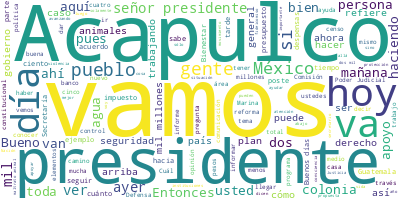

Source data for this figure (header and first rows):
Participante, Texto, Sentimiento, Palabras, Dia, Mes, Anio
PRESIDENTE ANDRES MANUEL LOPEZ OBRADOR, Buenos días. Ánimo., 0.0, 3, 31, 10, 2023
PRESIDENTE ANDRES MANUEL LOPEZ OBRADOR, Pues vamos a informar. Hoy correspondía …, 0.0, 47, 31, 10, 2023
PRESIDENTE ANDRES MANUEL LOPEZ OBRADOR, Vamos a comenzar, si ya están, adelante.…, 0.0, 15, 31, 10, 2023
EVELYN CECIA SALGADO PINEDA, ?Buenos días, presidente., 0.0, 3, 31, 10, 2023
EVELYN CECIA SALGADO PINEDA, Bueno, pues vamos a iniciar informando s…, 0.0, 38, 31, 10, 2023
EVELYN CECIA SALGADO PINEDA, Es importante aclarar que se está trabaj…, 0.0, 54, 31, 10, 2023
EVELYN CECIA SALGADO PINEDA, Sobre este punto, presidente,?informar?q…, 0.0, 38, 31, 10, 2023
EVELYN CECIA SALGADO PINEDA, Entonces, ya se está sumando elementos d…, 0.0, 53, 31, 10, 2023
EVELYN CECIA SALGADO PINEDA, Y para atender el resto de todas las tar…, 0.0, 70, 31, 10, 2023
EVELYN CECIA SALGADO PINEDA, Y continuamos con el programa gratuito d…, 0.0, 70, 31, 10, 2023
EVELYN CECIA SALGADO PINEDA, Continuamos con los siete comedores comu…, 0.0, 18, 31, 10, 2023
EVELYN CECIA SALGADO PINEDA, Y, bueno, continuamos, presidente, traba…, 0.0, 31, 31, 10, 2023
PRESIDENTE ANDRES MANUEL LOPEZ OBRADOR, ?Muy bien, Evelyn. Pues nos vamos a ver …, 0.0, 19, 31, 10, 2023
EVELYN CECIA SALGADO PINEDA, ?Si, muy bien, presidente., 0.0, 4, 31, 10, 2023
PRESIDENTE ANDRES MANUEL LOPEZ OBRADOR, ?Si está por ahí con ustedes Ariadna Mon…, 0.0, 16, 31, 10, 2023
EVELYN CECIA SALGADO PINEDA, ?Claro que sí, se la comunico. Un abrazo…, 0.0, 9, 31, 10, 2023
PRESIDENTE ANDRES MANUEL LOPEZ OBRADOR, ?Un abrazo, Evelyn. Que nos informe Aria…, 0.0, 7, 31, 10, 2023
ARIADNA MONTIEL REYES, Buenos días, presidente., 0.0, 3, 31, 10, 2023
PRESIDENTE ANDRES MANUEL LOPEZ OBRADOR, ?¿Cómo vamos con el censo casa por casa?, 0.0, 8, 31, 10, 2023
PRESIDENTE ANDRES MANUEL LOPEZ OBRADOR, ARIADNA MONTIEL REYES:?Vamos muy bien, p…, 0.0, 56, 31, 10, 2023
PRESIDENTE ANDRES MANUEL LOPEZ OBRADOR, Ese es el avance, presidente., 0.0, 5, 31, 10, 2023
PRESIDENTE ANDRES MANUEL LOPEZ OBRADOR, ?Hoy vamos a decidir ya de las acciones,…, 0.0, 124, 31, 10, 2023
ARIADNA MONTIEL REYES, ?Sí, presidente, nos preparamos para cum…, 0.0, 8, 31, 10, 2023
PRESIDENTE ANDRES MANUEL LOPEZ OBRADOR, ?Sí., 0.0, 1, 31, 10, 2023
PRESIDENTE ANDRES MANUEL LOPEZ OBRADOR, Con el Banco del Bienestar, ya me han in…, 0.0, 61, 31, 10, 2023
ARIADNA MONTIEL REYES, ?Sí, presidente, han venido de todo el p…, 0.0, 14, 31, 10, 2023
PRESIDENTE ANDRES MANUEL LOPEZ OBRADOR, ?Sí, muy bien., 0.0, 3, 31, 10, 2023
PRESIDENTE ANDRES MANUEL LOPEZ OBRADOR, ¿De dónde son los promotores, servidores…, 0.0, 9, 31, 10, 2023
ARIADNA MONTIEL REYES, ?Han venido, pues de todo el país, pero …, 0.0, 142, 31, 10, 2023
PRESIDENTE ANDRES MANUEL LOPEZ OBRADOR, ?¿Cómo les está tratando la gente en las…, 0.0, 9, 31, 10, 2023
ARIADNA MONTIEL REYES, ?Presidente, muy bien. Enviamos el mensa…, 0.0, 23, 31, 10, 2023
ARIADNA MONTIEL REYES, Y también decirle que es muy importante …, 0.0, 32, 31, 10, 2023
ARIADNA MONTIEL REYES, Y la gente nos recibe muy bien, nos esta…, 0.0, 67, 31, 10, 2023
ARIADNA MONTIEL REYES, También, les hemos pedido que estén en s…, 0.0, 81, 31, 10, 2023
ARIADNA MONTIEL REYES, Y, de todos modos, vamos a poner 50 módu…, 0.0, 49, 31, 10, 2023
PRESIDENTE ANDRES MANUEL LOPEZ OBRADOR, ?Muy bien, Ariadna. Pues nos vemos por l…, 0.0, 9, 31, 10, 2023
ARIADNA MONTIEL REYES, ?Hasta en la tarde, presidente., 0.0, 5, 31, 10, 2023
PRESIDENTE ANDRES MANUEL LOPEZ OBRADOR, ?Almirante José Rafael Ojeda, secretario…, 0.0, 7, 31, 10, 2023
JOSE RAFAEL OJEDA DURAN, Señor, muy buenos días., 0.0, 4, 31, 10, 2023
JOSE RAFAEL OJEDA DURAN, Para informar, con respecto al Plan Mari…, 0.0, 64, 31, 10, 2023
JOSE RAFAEL OJEDA DURAN, En lo que se refiere a los vehículos, ta…, 0.0, 36, 31, 10, 2023
JOSE RAFAEL OJEDA DURAN, En lo que se refiere a los helicópteros,…, 0.0, 12, 31, 10, 2023
JOSE RAFAEL OJEDA DURAN, En lo que se refiere a barcos, nos llega…, 0.0, 36, 31, 10, 2023
JOSE RAFAEL OJEDA DURAN, Vamos a empezar a recuperar algunas emba…, 0.0, 15, 31, 10, 2023
JOSE RAFAEL OJEDA DURAN, En lo que se refiere al hospital naval, …, 0.0, 35, 31, 10, 2023
JOSE RAFAEL OJEDA DURAN, Y traslado terrestre, ayer hubo uno. En …, 0.0, 27, 31, 10, 2023
JOSE RAFAEL OJEDA DURAN, En lo que se refiere a las despensas, he…, 0.0, 71, 31, 10, 2023
JOSE RAFAEL OJEDA DURAN, Hoy también vamos a recibir, ya vienen e…, 0.0, 22, 31, 10, 2023
JOSE RAFAEL OJEDA DURAN, El día de antier se recibió un avión que…, 0.0, 95, 31, 10, 2023
JOSE RAFAEL OJEDA DURAN, En lo que se refiere a cocinetas móviles…, 0.0, 52, 31, 10, 2023
JOSE RAFAEL OJEDA DURAN, En lo que se refiere a remoción de escom…, 0.0, 23, 31, 10, 2023
JOSE RAFAEL OJEDA DURAN, En lo que se refiere a la seguridad, est…, 0.0, 36, 31, 10, 2023
JOSE RAFAEL OJEDA DURAN, En lo que se refiere también a recorrido…, 0.0, 34, 31, 10, 2023
JOSE RAFAEL OJEDA DURAN, También estamos dando seguridad a cuatro…, 0.0, 30, 31, 10, 2023
JOSE RAFAEL OJEDA DURAN, En lo que se refiere también tenemos la …, 0.0, 33, 31, 10, 2023
JOSE RAFAEL OJEDA DURAN, También estamos dando seguridad a Banxic…, 0.0, 36, 31, 10, 2023
JOSE RAFAEL OJEDA DURAN, También estamos dando seguridad a una pl…, 0.0, 20, 31, 10, 2023
JOSE RAFAEL OJEDA DURAN, En lo que se refiere al censo de las emb…, 0.0, 36, 31, 10, 2023
JOSE RAFAEL OJEDA DURAN, En lo que se refiere a los helicópteros,…, 0.0, 40, 31, 10, 2023
JOSE RAFAEL OJEDA DURAN, En el aeropuerto ayer llegaron cinco vue…, 0.0, 25, 31, 10, 2023
... 302 more rows
